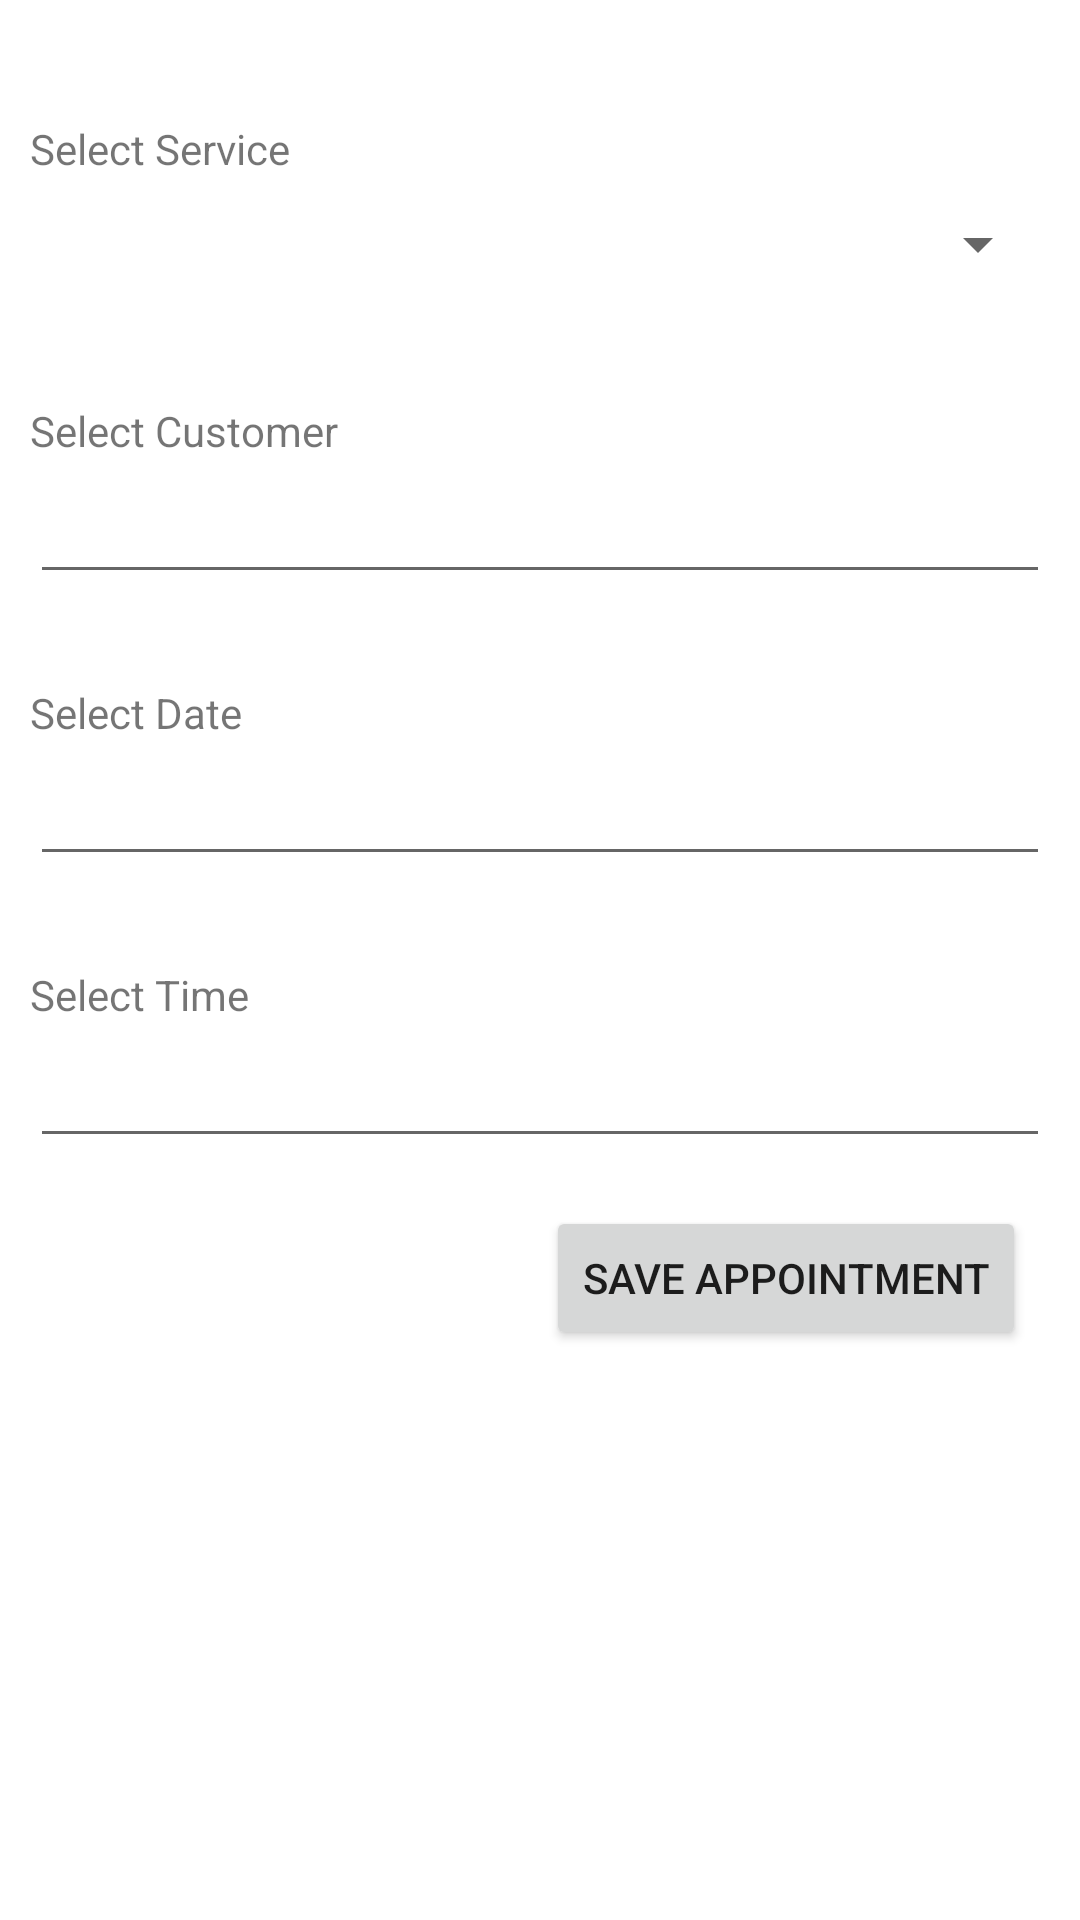

Reconstruct the res/layout file that produces this screen, plus the resources it refers to.
<!-- AndroidManifest.xml: application theme Theme.BarberShop -->
<!-- res/layout/appointment_fragment_new.xml -->
<?xml version="1.0" encoding="utf-8"?>
<LinearLayout xmlns:android="http://schemas.android.com/apk/res/android"
    xmlns:app="http://schemas.android.com/apk/res-auto"
    android:layout_width="match_parent"
    android:layout_height="match_parent"
    android:orientation="vertical"
    android:padding="10dp">

    <TextView
        android:layout_width="match_parent"
        android:layout_height="wrap_content"
        android:layout_marginTop="30dp"
        android:text="Select Service">

    </TextView>

    <Spinner
        android:id="@+id/serviceSelect"
        android:layout_width="match_parent"
        android:layout_height="45dp">

    </Spinner>

    <LinearLayout
        android:layout_width="match_parent"
        android:layout_height="wrap_content"
        android:orientation="vertical"
        android:id="@+id/selectCustomerView">

        <TextView
            android:layout_width="match_parent"
            android:layout_height="wrap_content"
            android:layout_marginTop="30dp"
            android:text="Select Customer">

        </TextView>

        <AutoCompleteTextView
            android:id="@+id/selectCustomer"
            android:layout_width="match_parent"
            android:layout_height="45dp">

        </AutoCompleteTextView>

    </LinearLayout>



    <TextView
        android:layout_width="match_parent"
        android:layout_height="wrap_content"
        android:layout_marginTop="30dp"
        android:text="Select Date" />

    <EditText
        android:id="@+id/selectDate"
        android:layout_width="match_parent"
        android:layout_height="45dp"
        android:focusable="false" />

    <TextView
        android:layout_width="match_parent"
        android:layout_height="wrap_content"
        android:layout_marginTop="30dp"
        android:text="Select Time" />

    <EditText
        android:id="@+id/selectTime"
        android:layout_width="match_parent"
        android:layout_height="45dp"
        android:focusable="false" />

    <androidx.constraintlayout.widget.ConstraintLayout
        android:layout_width="match_parent"
        android:layout_height="wrap_content">

        <Button
            android:id="@+id/saveAppointment"
            android:layout_width="wrap_content"
            android:layout_height="wrap_content"
            android:layout_marginTop="16dp"
            android:layout_marginEnd="8dp"
            android:text="Save Appointment"
            app:layout_constraintEnd_toEndOf="parent"
            app:layout_constraintTop_toTopOf="parent" />
    </androidx.constraintlayout.widget.ConstraintLayout>

</LinearLayout>
<!-- resources referenced by this layout -->
<resources>
  <style name="Theme.BarberShop" parent="Theme.MaterialComponents.DayNight.DarkActionBar">
          
          <item name="colorPrimary">@color/purple_500</item>
          <item name="colorPrimaryVariant">@color/purple_700</item>
          <item name="colorOnPrimary">@color/white</item>
          
          <item name="colorSecondary">@color/teal_200</item>
          <item name="colorSecondaryVariant">@color/teal_700</item>
          <item name="colorOnSecondary">@color/black</item>
          
          <item name="android:statusBarColor" tools:targetApi="l">?attr/colorPrimaryVariant</item>
          
      </style>
  <color name="purple_500">#FF6200EE</color>
  <color name="purple_700">#FF3700B3</color>
  <color name="white">#FFFFFFFF</color>
  <color name="teal_200">#FF03DAC5</color>
  <color name="teal_700">#FF018786</color>
  <color name="black">#FF000000</color>
</resources>
